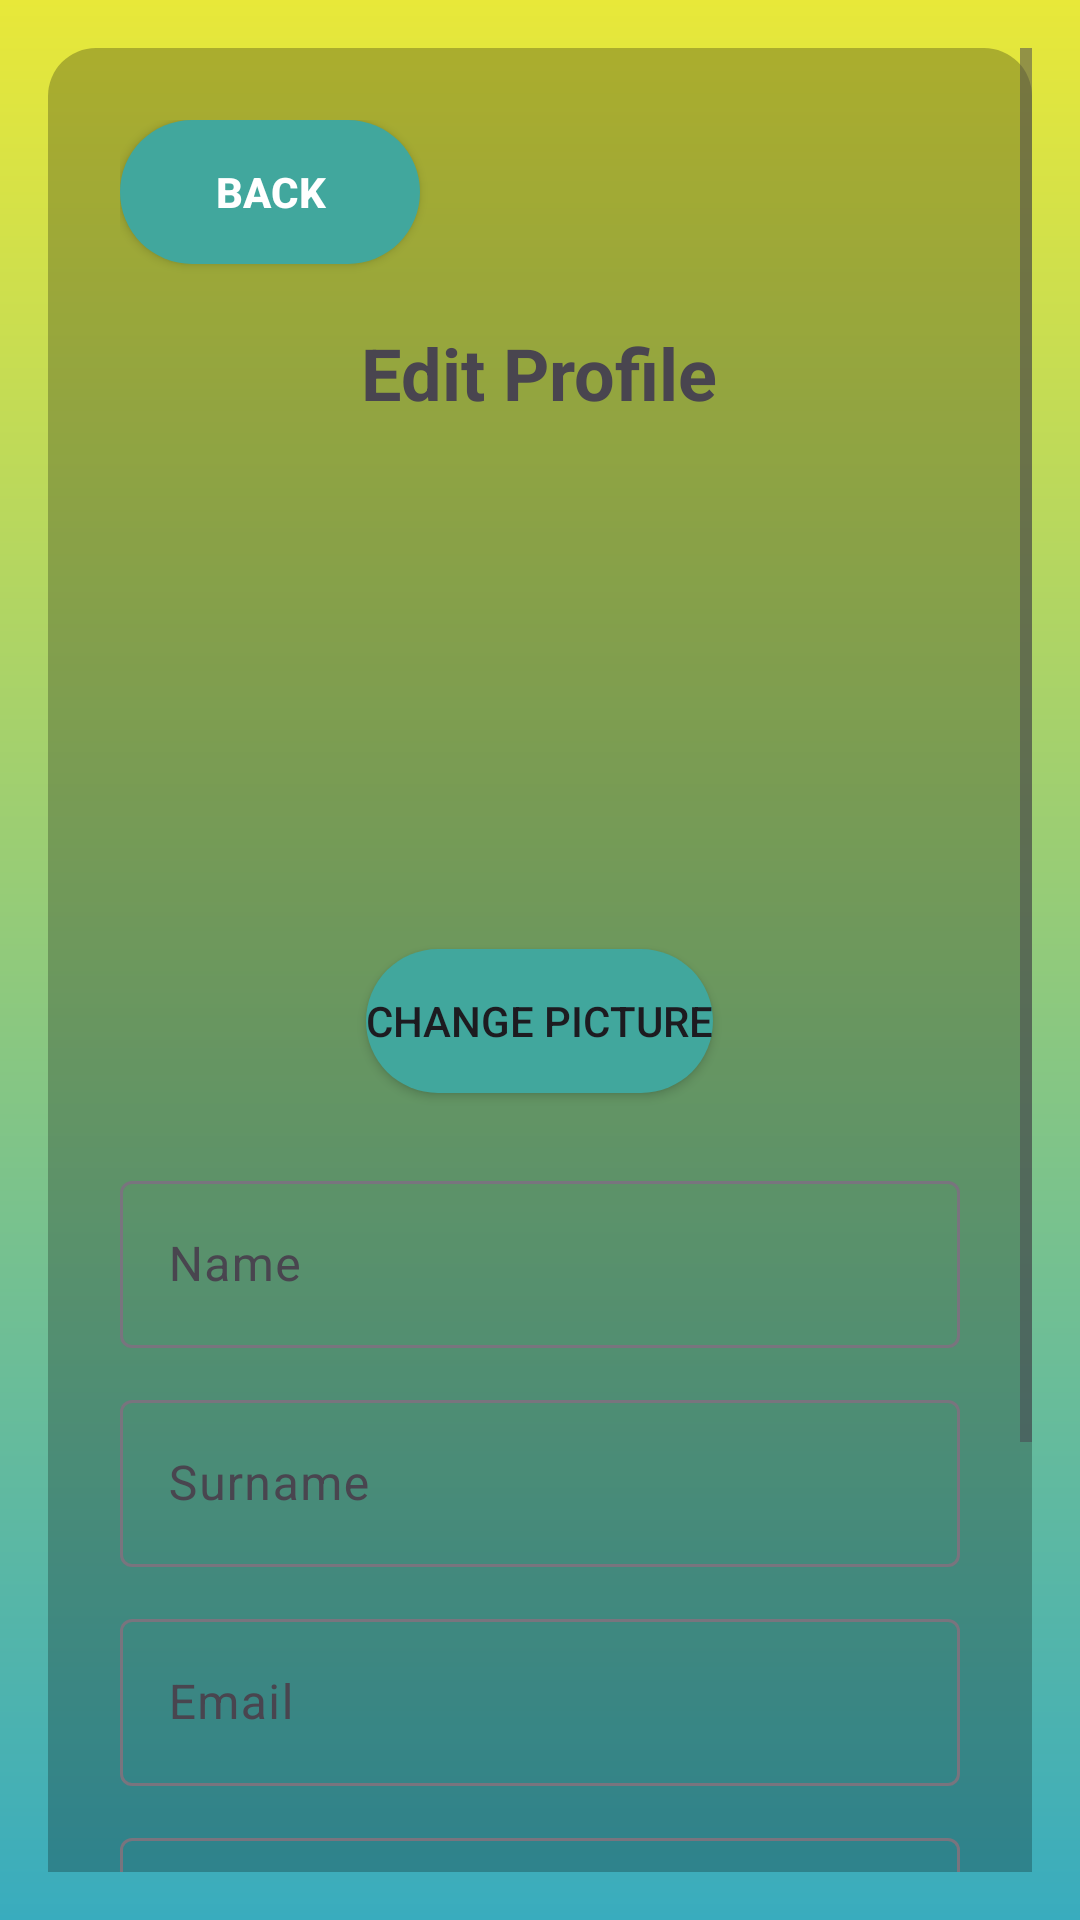

Produce the Android XML layout that renders to this screen, including the resource entries it uses.
<!-- AndroidManifest.xml: application theme Theme.MobileFrontMA -->
<!-- res/layout/activity_edit_profile.xml -->
<?xml version="1.0" encoding="utf-8"?>
<ScrollView xmlns:android="http://schemas.android.com/apk/res/android"
    xmlns:app="http://schemas.android.com/apk/res-auto"
    android:background="@drawable/bg_gradient"
    android:layout_width="match_parent"
    android:layout_height="match_parent"
    android:padding="16dp">

    <LinearLayout
        android:layout_width="match_parent"
        android:layout_height="wrap_content"
        android:orientation="vertical"
        android:padding="24dp"
        android:gravity="center_horizontal"
        android:background="@drawable/bg_profile_card">

        <Button
            android:id="@+id/backButton"
            android:layout_width="wrap_content"
            android:layout_height="48dp"
            android:layout_marginBottom="20dp"
            android:layout_gravity="left"
            app:backgroundTint="@null"
            android:background="@drawable/bg_primary_button"
            android:minWidth="100dp"
            android:text="Back"
            android:textColor="@android:color/white"
            android:textSize="14sp"
            android:textStyle="bold" />

        <TextView
            android:layout_width="wrap_content"
            android:layout_height="wrap_content"
            android:text="Edit Profile"
            android:textSize="24sp"
            android:textStyle="bold"
            android:layout_marginBottom="24dp" />

        

        <FrameLayout
            android:layout_width="140dp"
            android:layout_height="140dp"
            android:layout_marginBottom="12dp">

            <ImageView
                android:id="@+id/editProfileImage"
                android:layout_width="match_parent"
                android:layout_height="match_parent"
                android:src="@drawable/profile_placeholder"
                android:scaleType="centerCrop"
                android:background="@drawable/bg_circle"
                android:clipToOutline="true" />

        </FrameLayout>

        <Button
            android:id="@+id/changeImageButton"
            android:layout_width="wrap_content"
            android:layout_height="wrap_content"
            android:text="Change picture"
            app:backgroundTint="@null"
            android:background="@drawable/bg_primary_button"
            android:layout_marginBottom="24dp" />

        

        <com.google.android.material.textfield.TextInputLayout
            android:layout_width="match_parent"
            android:layout_height="wrap_content"
            android:layout_marginBottom="12dp">

            <com.google.android.material.textfield.TextInputEditText
                android:id="@+id/nameInput"
                android:layout_width="match_parent"
                android:layout_height="wrap_content"
                android:hint="Name"
                android:inputType="textPersonName" />

        </com.google.android.material.textfield.TextInputLayout>

        

        <com.google.android.material.textfield.TextInputLayout
            android:layout_width="match_parent"
            android:layout_height="wrap_content"
            android:layout_marginBottom="12dp">

            <com.google.android.material.textfield.TextInputEditText
                android:id="@+id/lastNameInput"
                android:layout_width="match_parent"
                android:layout_height="wrap_content"
                android:hint="Surname"
                android:inputType="textPersonName" />

        </com.google.android.material.textfield.TextInputLayout>

        

        <com.google.android.material.textfield.TextInputLayout
            android:layout_width="match_parent"
            android:layout_height="wrap_content"
            android:layout_marginBottom="12dp">

            <com.google.android.material.textfield.TextInputEditText
                android:id="@+id/emailInput"
                android:layout_width="match_parent"
                android:layout_height="wrap_content"
                android:hint="Email"
                android:inputType="textEmailAddress"
                android:enabled="false" />

        </com.google.android.material.textfield.TextInputLayout>

        

        <com.google.android.material.textfield.TextInputLayout
            android:layout_width="match_parent"
            android:layout_height="wrap_content"
            android:layout_marginBottom="12dp">

            <com.google.android.material.textfield.TextInputEditText
                android:id="@+id/phoneInput"
                android:layout_width="match_parent"
                android:layout_height="wrap_content"
                android:hint="Phone"
                android:inputType="phone" />

        </com.google.android.material.textfield.TextInputLayout>

        

        <com.google.android.material.textfield.TextInputLayout
            android:layout_width="match_parent"
            android:layout_height="wrap_content"
            android:layout_marginBottom="24dp">

            <com.google.android.material.textfield.TextInputEditText
                android:id="@+id/addressInput"
                android:layout_width="match_parent"
                android:layout_height="wrap_content"
                android:hint="Address"
                android:inputType="textPostalAddress" />

        </com.google.android.material.textfield.TextInputLayout>

        <Button
            android:id="@+id/saveProfileButton"
            android:layout_width="match_parent"
            android:layout_height="wrap_content"
            app:backgroundTint="@null"
            android:background="@drawable/bg_primary_button"
            android:text="Save changes" />

    </LinearLayout>

</ScrollView>
<!-- resources referenced by this layout -->
<resources>
  <!-- drawable bg_gradient (drawable) -->
  <?xml version="1.0" encoding="utf-8"?>
  <shape xmlns:android="http://schemas.android.com/apk/res/android">
      <gradient
          android:startColor="#E8E839"
          android:endColor="#39ACBE"
          android:angle="270" />
  </shape>
  <!-- drawable bg_primary_button (drawable) -->
  <?xml version="1.0" encoding="utf-8"?>
  <selector xmlns:android="http://schemas.android.com/apk/res/android">
  
      
      <item android:state_pressed="true">
          <shape>
              <solid android:color="#358F87"/>
              <corners android:radius="32dp"/>
          </shape>
      </item>
  
      
      <item android:state_enabled="false">
          <shape>
              <solid android:color="#9E9E9E"/>
              <corners android:radius="32dp"/>
          </shape>
      </item>
  
      
      <item>
          <shape>
              <solid android:color="#41A79D"/>
              <corners android:radius="32dp"/>
          </shape>
      </item>
  
  </selector>
  <!-- drawable bg_profile_card (drawable) -->
  <shape xmlns:android="http://schemas.android.com/apk/res/android">
      <solid android:color="#40000000"/>
      <corners android:radius="16dp"/>
  </shape>
  <style name="Theme.MobileFrontMA" parent="Base.Theme.MobileFrontMA" />
  <style name="Base.Theme.MobileFrontMA" parent="Theme.Material3.DayNight.NoActionBar">
          
          
      </style>
</resources>
